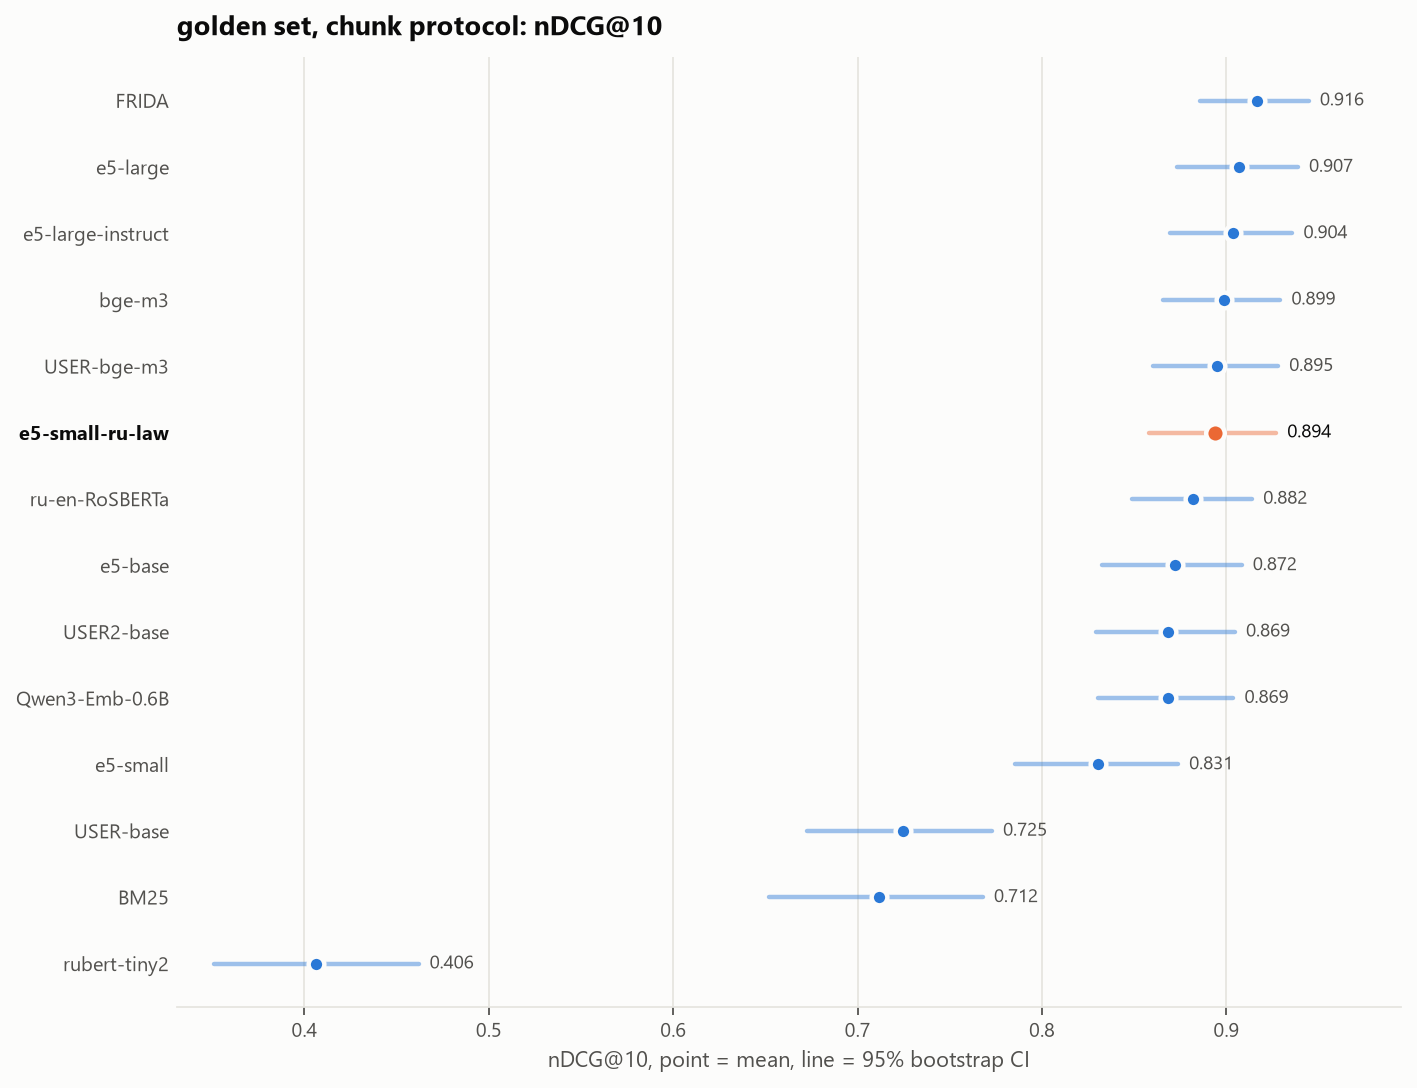

Data behind this chart, as committed beside it:
model, ndcg@10, ci_low, ci_high
FRIDA, 0.9165, 0.8856, 0.9447
e5-large-instruct, 0.9036, 0.8692, 0.9358
e5-large, 0.9068, 0.873, 0.9388
bge-m3, 0.8987, 0.8656, 0.9293
USER-bge-m3, 0.8951, 0.86, 0.928
Qwen3-Emb-0.6B, 0.8685, 0.8305, 0.9038
ru-en-RoSBERTa, 0.882, 0.8487, 0.9139
USER2-base, 0.8686, 0.8294, 0.9046
e5-base, 0.8719, 0.8328, 0.9083
e5-small, 0.8306, 0.7851, 0.8738
USER-base, 0.7245, 0.6726, 0.7728
BM25, 0.7116, 0.6521, 0.7679
rubert-tiny2, 0.4062, 0.3508, 0.4619
e5-small-ru-law, 0.8937, 0.8579, 0.927
